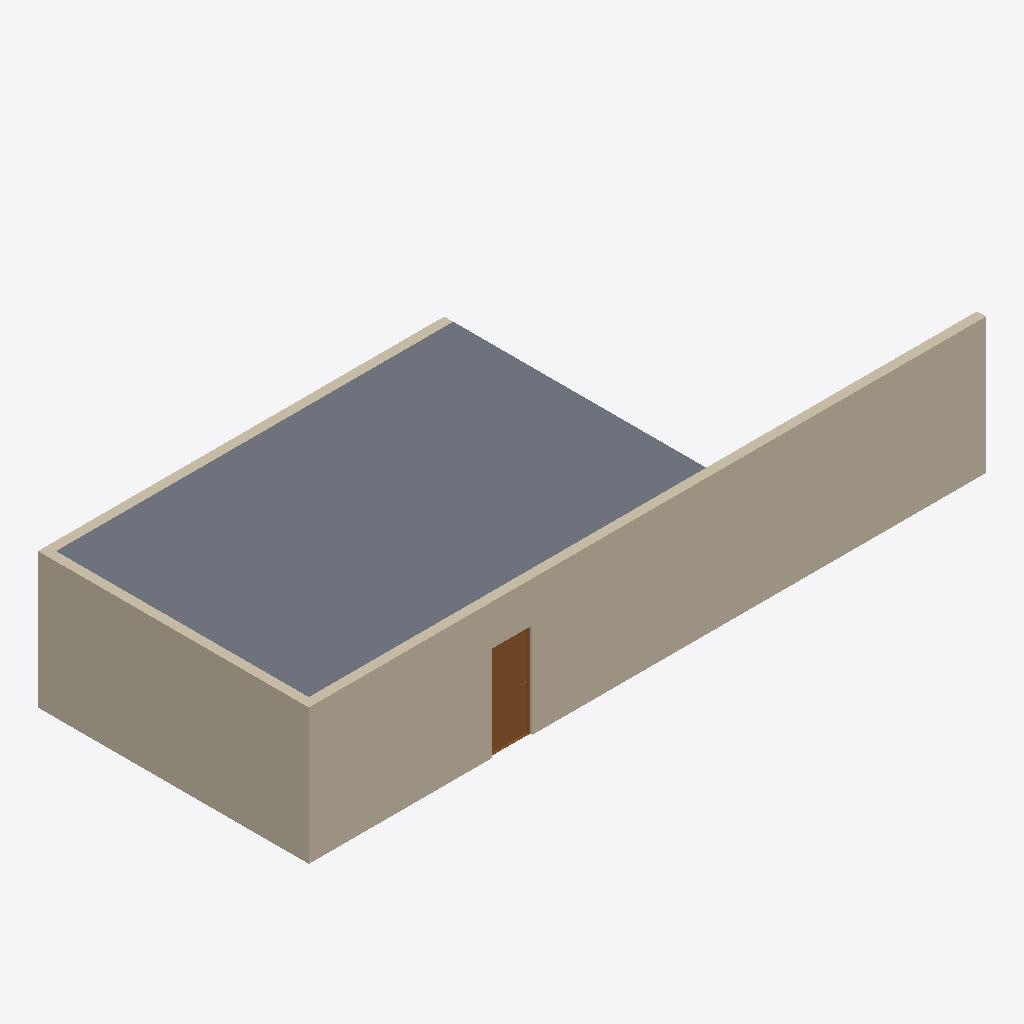
Isometric view of an IFC building model (IFC-SPF (STEP), schema IFC4, length unit metre), seen from the south-west, elements coloured by IFC class: 4 walls (beige), 1 slab (grey), 1 door (brown).
Extent 15.0 m × 6.0 m × 3.0 m (x, y, z). Storeys (2): Nivel 1 at 0.00 m; Nivel 2 at 3.00 m. Elements (6): 4 IfcWall, 1 IfcDoor, 1 IfcSlab.

HEADER;
FILE_DESCRIPTION(('ViewDefinition[DesignTransferView]'),'2;1');
FILE_NAME('/dev/null','2026-10-24T22:23:02-06:00',(''),(''),'IfcOpenShell 0.9.0.post1','IfcOpenShell 0.9.0.post1','Nobody');
FILE_SCHEMA(('IFC4'));
ENDSEC;
DATA;
#1=IFCPROJECT('2967b1h7v5QxgXqjAihjJD',$,'Edición O001b',$,$,$,$,(#10,#15),#5);
#17=IFCSITE('02HVtaZGT5aQhJi$Nr4AOG',$,'Sitio',$,$,$,$,$,$,$,$,$,$,$);
#18=IFCBUILDING('0ds6xYPaL2KRBN9W0_Uqm6',$,'Edificio',$,$,$,$,$,$,$,$,$);
#19=IFCBUILDINGSTOREY('1C_9cBR5X2wOz0iRqlNeGi',$,'Nivel 1',$,$,$,$,$,$,0.0);
#20=IFCBUILDINGSTOREY('2TSlsHSJb3F8VWXoy2WA6B',$,'Nivel 2',$,$,$,$,$,$,3.0);
#147=IFCSLAB('32h31rSln37xXfJRdD7D8Y',$,'Losa',$,$,#165,#154,$,.FLOOR.);
#29=IFCWALL('2zlMbMY7T4eRH0Xu27CqzC',$,'Muro Sur',$,$,#59,#50,$,$);
#60=IFCWALL('1hAqwSP9j1pQirKUpHc3FI',$,'Muro Este',$,$,#284,#80,$,$);
#118=IFCWALL('1xZf9_bWL8ex8CG3OZmwFd',$,'Muro Oeste',$,$,#146,#138,$,$);
#89=IFCWALL('2B_s0HXwPC0OMDmjVQbFVZ',$,'Muro Norte',$,$,#289,#109,$,$);
#194=IFCDOOR('3bk0oXypr3zfDbPmFpq27d',$,'Puerta',$,$,#279,#268,$,$,$,.DOOR.,$,$);
ENDSEC;
